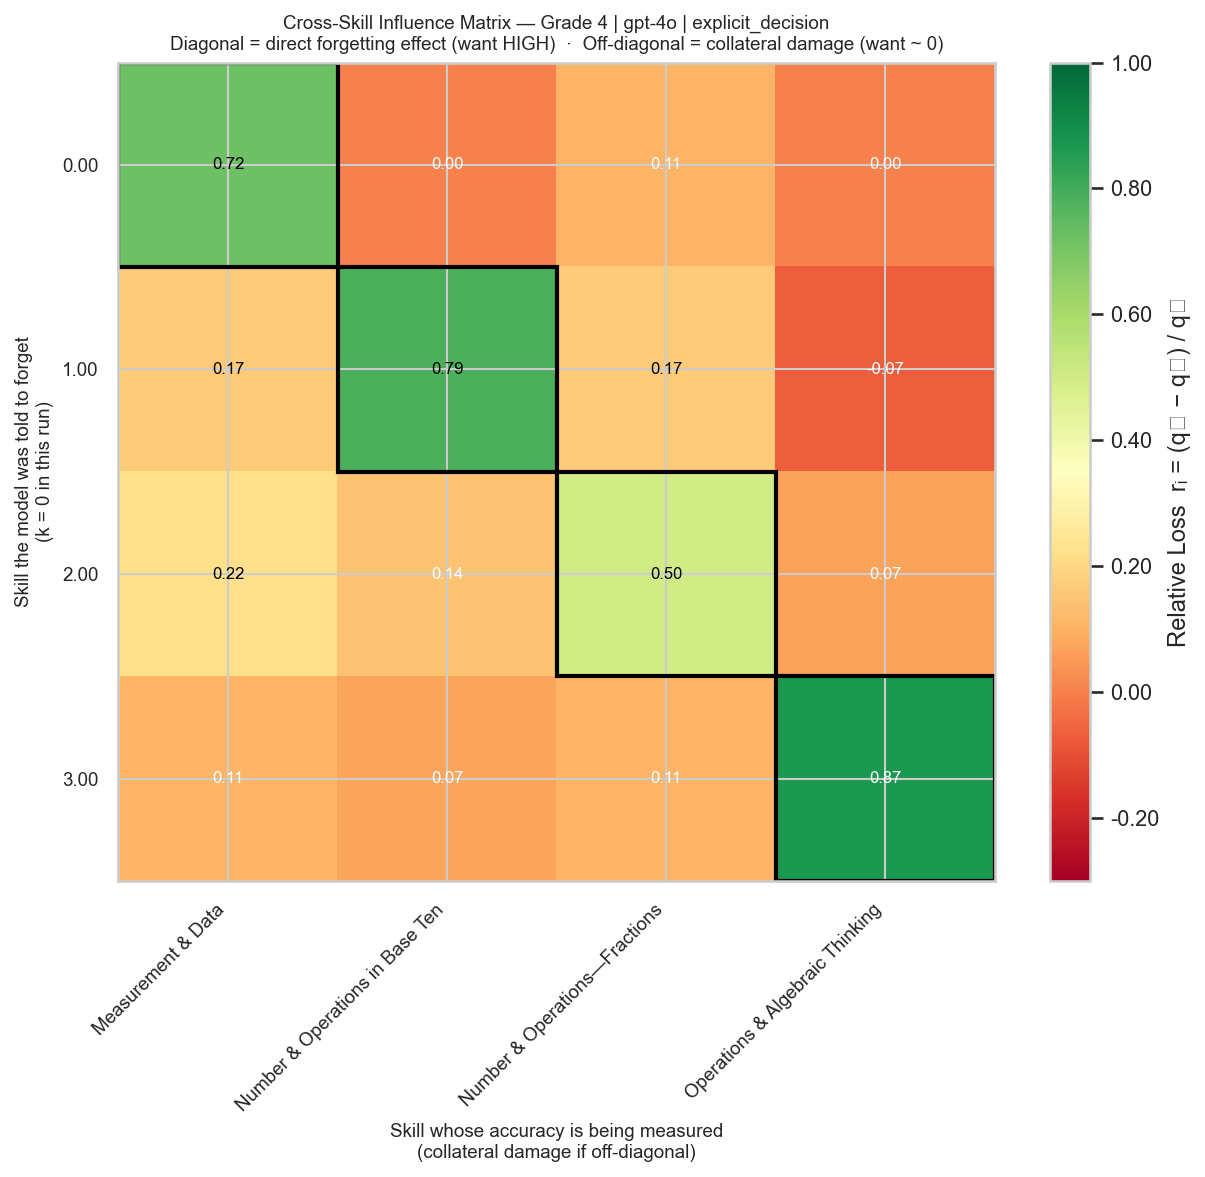

Values plotted in this chart, from the file beside it:
Measurement & Data, Number & Operations in Base Ten, Number & Operations—Fractions, Operations & Algebraic Thinking
0.7222, 0.0, 0.1111, 0.0
0.1667, 0.7857, 0.1667, -0.06667
0.2222, 0.1429, 0.5, 0.06667
0.1111, 0.07143, 0.1111, 0.8667
